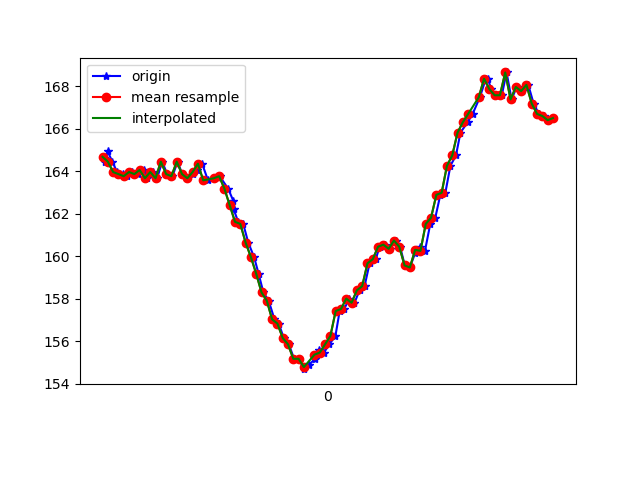

The table this chart was drawn from, first rows:
1618777839684, 1473523573168121, 164.64844, -271.77734, -83.30078
1618777839689, 1473523592488106, 164.5, -272.1, -83.98
1618777839699, 1473523611655485, 164.9, -272.2, -83.01
1618777839717, 1473523630761821, 164.5, -272.1, -82.91
1618777839735, 1473523649837636, 164, -272.7, -83.2
1618777839756, 1473523668943973, 163.9, -272.5, -83.2
1618777839774, 1473523687958745, 163.8, -272.2, -83.01
1618777839791, 1473523706912475, 164, -272.4, -83.3
1618777839814, 1473523726232460, 163.9, -272.4, -82.52
1618777839837, 1473523745216711, 164.1, -272.3, -82.62
1618777839848, 1473523764475654, 163.7, -272, -81.64
1618777839870, 1473523783490426, 164, -271.9, -82.32
1618777839886, 1473523802596762, 163.7, -271.9, -82.32
1618777839905, 1473523821794662, 164.5, -271.9, -82.03
1618777839924, 1473523840717871, 163.9, -271.9, -82.03
1618777839944, 1473523859763164, 163.8, -272.2, -81.93
1618777839963, 1473523878808458, 164.5, -272, -83.3
1618777839981, 1473523897853752, 163.9, -272, -81.93
1618777840000, 1473523917090300, 163.7, -271.3, -81.54
1618777840020, 1473523936166115, 163.9, -269.3, -81.54
1618777840038, 1473523955180887, 164.1, -266, -80.96
1618777840056, 1473523973676797, 164.4, -262.9, -80.76
1618777840078, 1473523993301996, 163.6, -259, -79.88
1618777840105, 1473524017291740, 163.7, -256.1, -79.2
1618777840122, 1473524036550683, 163.8, -250.9, -78.03
1618777840154, 1473524059533225, 163.2, -246.8, -76.66
1618777840174, 1473524080226669, 162.6, -241.7, -73.54
1618777840175, 1473524089932444, 162.2, -236.7, -70.12
1618777840192, 1473524109038780, 161.6, -234.8, -67.97
1618777840211, 1473524128084073, 161.5, -230.3, -63.87
1618777840230, 1473524147159888, 160.6, -226.5, -59.28
1618777840252, 1473524166205182, 160, -222.7, -54.3
1618777840269, 1473524185311518, 159.2, -219.4, -48.93
1618777840287, 1473524204326291, 158.3, -218.8, -43.95
1618777840307, 1473524223371584, 157.9, -217.7, -40.04
1618777840329, 1473524242447399, 157, -217.1, -36.72
1618777840345, 1473524261553735, 156.8, -217.1, -36.23
1618777840364, 1473524280660072, 156.2, -216.5, -32.42
1618777840383, 1473524299583280, 155.9, -216.6, -31.45
1618777840403, 1473524318628574, 155.2, -216.7, -30.76
1618777840421, 1473524337673867, 155.2, -216.9, -28.91
1618777840440, 1473524356658118, 154.7, -216.5, -28.32
1618777840459, 1473524375703412, 154.9, -216.6, -27.64
1618777840482, 1473524394748705, 155.2, -216.9, -28.32
1618777840497, 1473524414038169, 155.6, -216, -28.71
1618777840516, 1473524433083463, 155.5, -216.1, -29.39
1618777840536, 1473524452159278, 155.9, -216.8, -29.79
1618777840559, 1473524471204572, 156.2, -216.7, -29.1
1618777840575, 1473524490463514, 157.4, -216.3, -30.18
1618777840592, 1473524509386723, 157.5, -216.8, -29.3
1618777840612, 1473524528523580, 158, -216.7, -31.35
1618777840631, 1473524547568874, 157.8, -216.5, -33.2
1618777840650, 1473524566553125, 158.4, -216.6, -35.55
1618777840669, 1473524585628940, 158.6, -217, -36.33
1618777840688, 1473524604674233, 159.7, -217.4, -37.4
1618777840711, 1473524623689006, 159.9, -217.7, -38.67
1618777840726, 1473524642886906, 160.4, -217.6, -40.14
1618777840745, 1473524661901678, 160.5, -217.8, -39.06
1618777840764, 1473524680885929, 160.4, -217.7, -38.67
1618777840786, 1473524699961744, 160.7, -218, -39.36
1618777840803, 1473524719159644, 160.4, -218.4, -40.43
... 30 more rows
